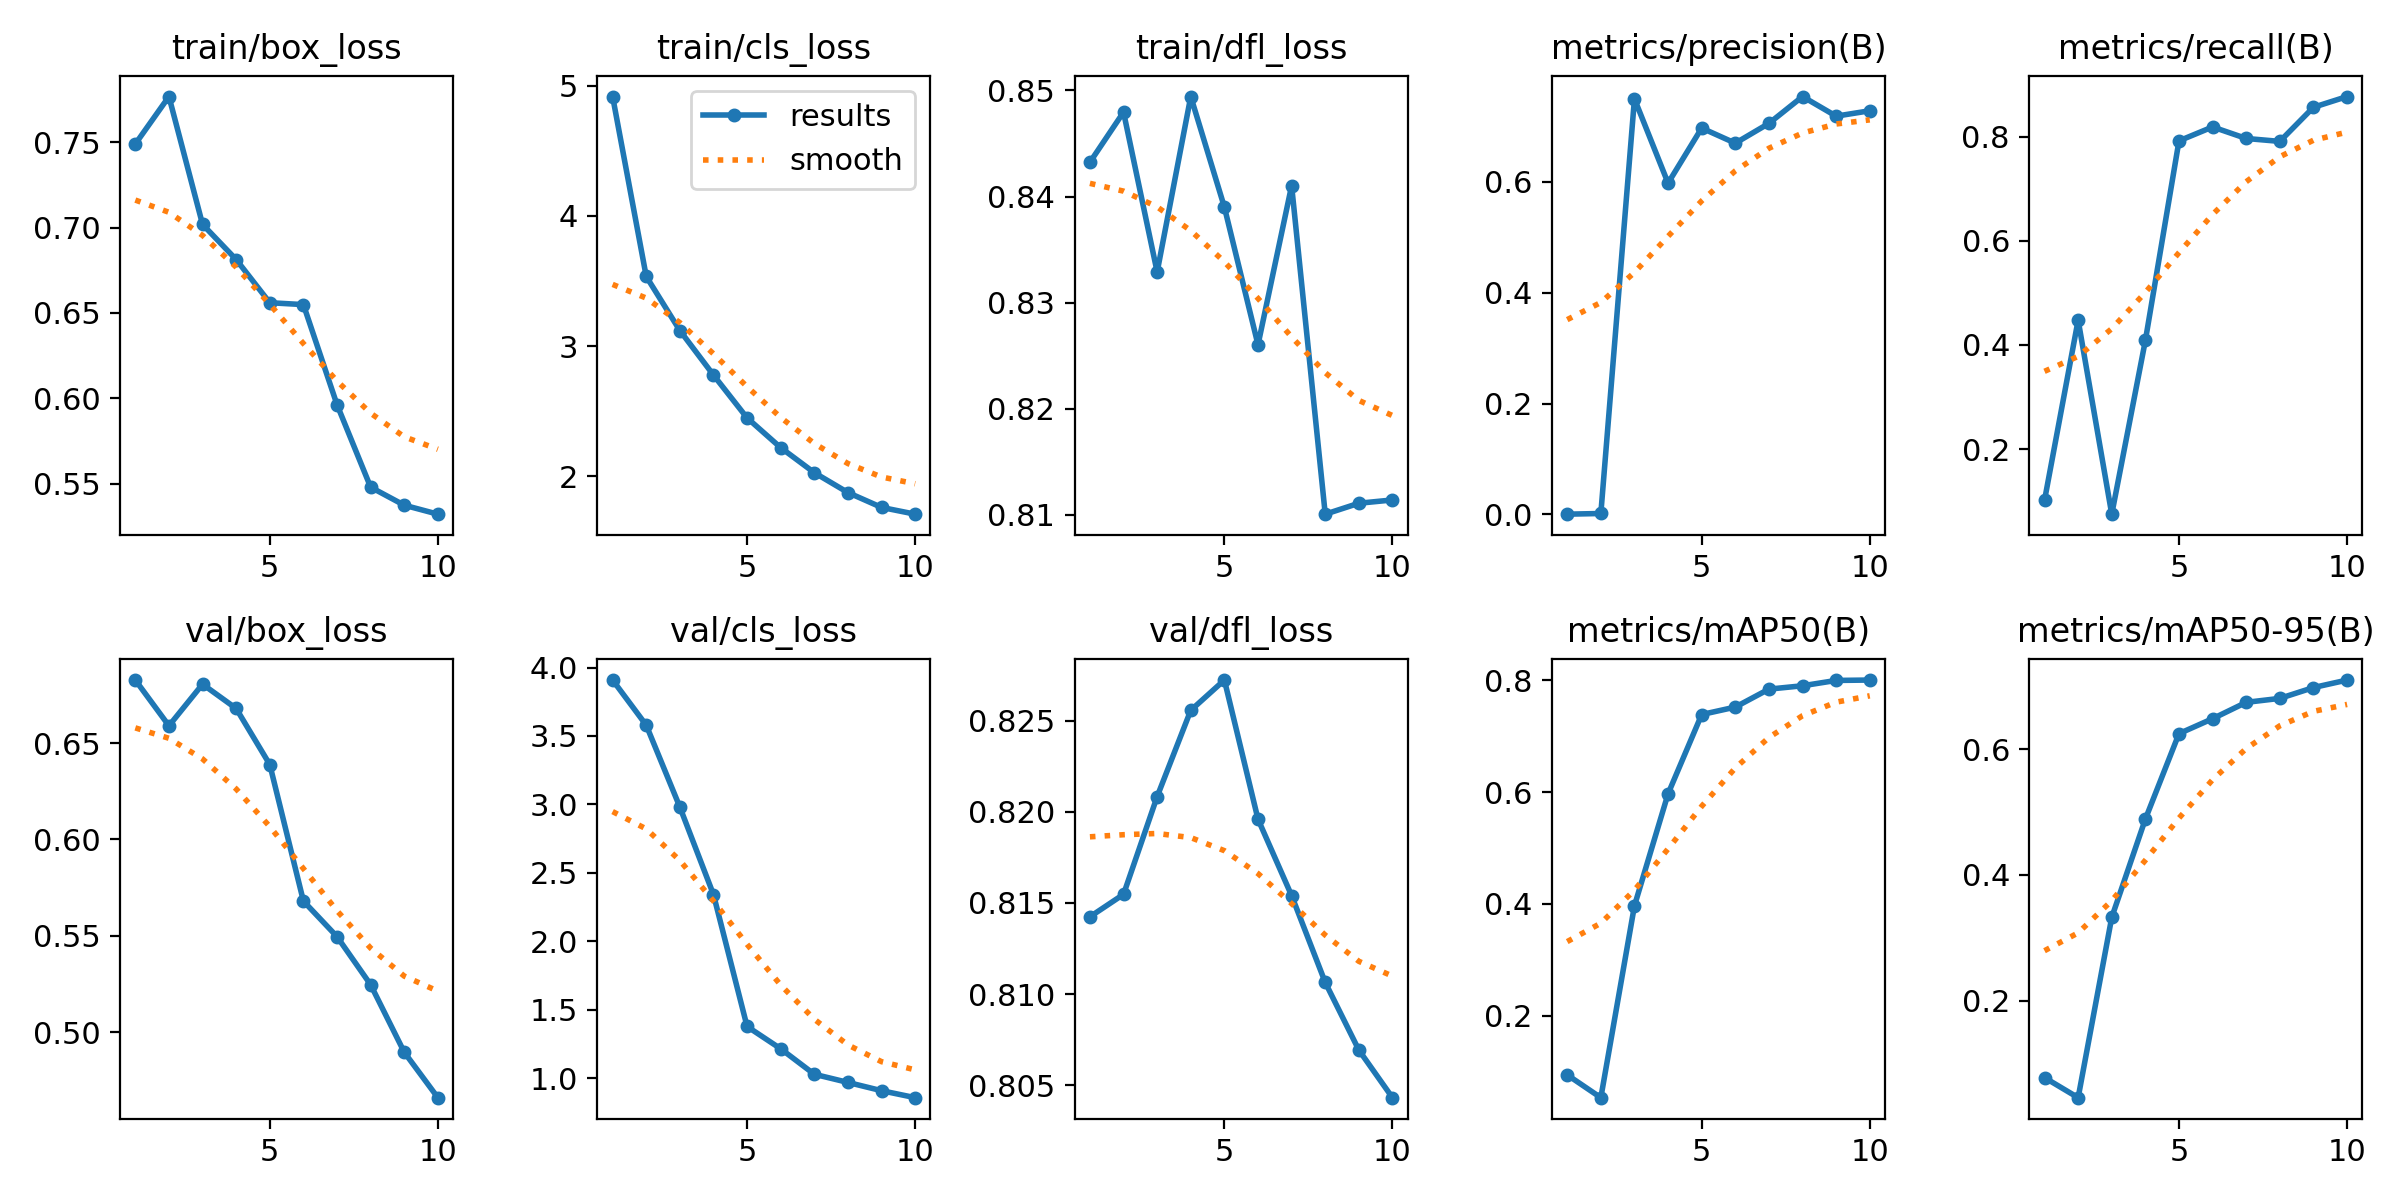

The table this chart was drawn from, first rows:
epoch, train/box_loss, train/cls_loss, train/dfl_loss, metrics/precision(B), metrics/recall(B), metrics/mAP50(B), metrics/mAP50-95(B), val/box_loss, val/cls_loss, val/dfl_loss, lr/pg0, lr/pg1, lr/pg2
1, 0.749, 4.916, 0.8432, 0.00038, 0.1016, 0.09388, 0.07738, 0.6827, 3.909, 0.8142, 0.00035, 0.00035, 0.00035
2, 0.7768, 3.534, 0.8479, 0.0016, 0.4477, 0.05309, 0.04544, 0.659, 3.579, 0.8155, 0.000642, 0.000642, 0.000642
3, 0.7019, 3.119, 0.8329, 0.75, 0.07496, 0.3966, 0.3325, 0.6806, 2.98, 0.8208, 0.0008622, 0.0008622, 0.0008622
4, 0.6813, 2.777, 0.8494, 0.5979, 0.4086, 0.597, 0.489, 0.668, 2.341, 0.8256, 0.0008787, 0.0008787, 0.0008787
5, 0.656, 2.448, 0.839, 0.6973, 0.7919, 0.7389, 0.625, 0.6389, 1.377, 0.8272, 0.000755, 0.000755, 0.000755
6, 0.6549, 2.22, 0.826, 0.67, 0.8186, 0.7522, 0.6488, 0.568, 1.214, 0.8196, 0.0006312, 0.0006312, 0.0006312
7, 0.5963, 2.028, 0.841, 0.7057, 0.7964, 0.7843, 0.6748, 0.5496, 1.028, 0.8154, 0.0005075, 0.0005075, 0.0005075
8, 0.548, 1.875, 0.8101, 0.7541, 0.7909, 0.7904, 0.6812, 0.5246, 0.9679, 0.8106, 0.0003837, 0.0003837, 0.0003837
9, 0.5374, 1.761, 0.8111, 0.7188, 0.8564, 0.7999, 0.6984, 0.4896, 0.9075, 0.8069, 0.00026, 0.00026, 0.00026
10, 0.5322, 1.709, 0.8114, 0.7285, 0.877, 0.8006, 0.7103, 0.466, 0.8565, 0.8043, 0.0001363, 0.0001363, 0.0001363
